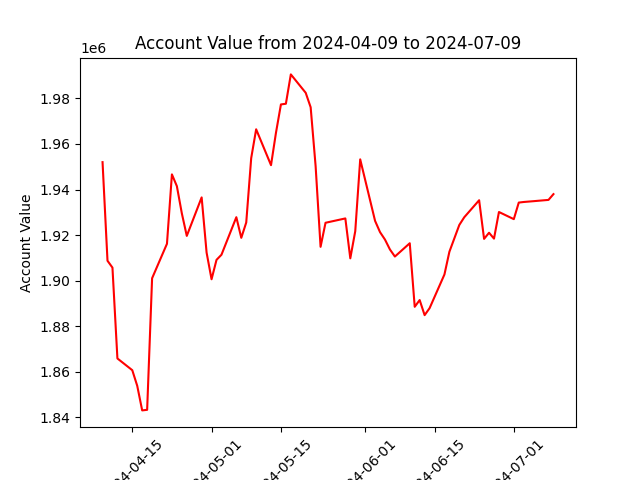

The file beside this chart, header and first rows:
datadate, account_value
20240409, 1952030
20240410, 1908755
20240411, 1905741
20240412, 1865879
20240415, 1860727
20240416, 1853870
20240417, 1843083
20240418, 1843338
20240419, 1901073
20240422, 1916206
20240423, 1946662
20240424, 1941489
20240425, 1929569
20240426, 1919668
20240429, 1936561
20240430, 1912322
20240501, 1900633
20240502, 1909154
20240503, 1911394
20240506, 1927870
20240507, 1918822
20240508, 1925546
20240509, 1953787
20240510, 1966451
20240513, 1950707
20240514, 1964940
20240515, 1977358
20240516, 1977662
20240517, 1990539
20240520, 1982463
20240521, 1976112
20240522, 1950306
20240523, 1914872
20240524, 1925423
20240528, 1927331
20240529, 1909823
20240530, 1921730
20240531, 1953250
20240603, 1926260
20240604, 1921312
20240605, 1918045
20240606, 1913706
20240607, 1910607
20240610, 1916442
20240611, 1888550
20240612, 1891514
20240613, 1884885
20240614, 1887940
20240617, 1902739
20240618, 1912713
20240620, 1924467
20240621, 1927850
20240624, 1935315
20240625, 1918353
20240626, 1921049
20240627, 1918466
20240628, 1930153
20240701, 1927017
20240702, 1934284
20240703, 1934547
... 3 more rows
